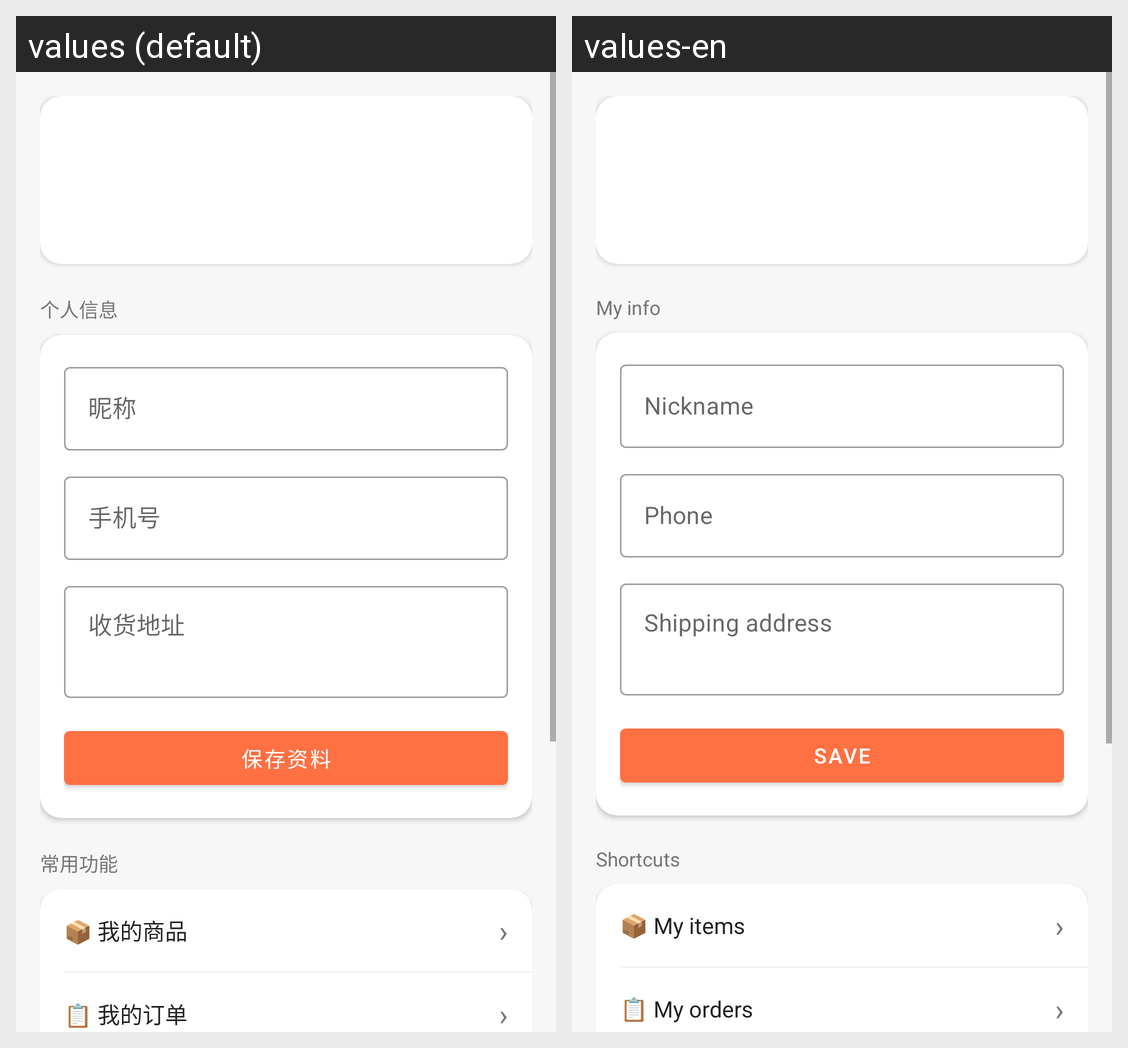

For this localized Android screen grid, give each drawn string resource with its value in every locale shown.
Android screen res/layout/fragment_profile.xml rendered under 2 locales, left to right: values (default), values-en. Device: Nexus 5 (rendered at 1080×1920; each locale shown at half size, 540×960, under a caption strip naming it); theme Theme.MyApplicationFinalExam.
Strings drawn on this screen, with the default value and each locale's value (text and hints the layout hard-codes, and strings that could not be matched under every locale, appear in the picture but are not listed):

section_my_info
  values: 个人信息
  values-en: My info

label_nickname
  values: 昵称
  values-en: Nickname

label_phone
  values: 手机号
  values-en: Phone

label_address
  values: 收货地址
  values-en: Shipping address

action_save_profile
  values: 保存资料
  values-en: Save

section_shortcuts
  values: 常用功能
  values-en: Shortcuts

shortcut_my_goods
  values: 📦 我的商品
  values-en: 📦 My items

shortcut_my_orders
  values: 📋 我的订单
  values-en: 📋 My orders
